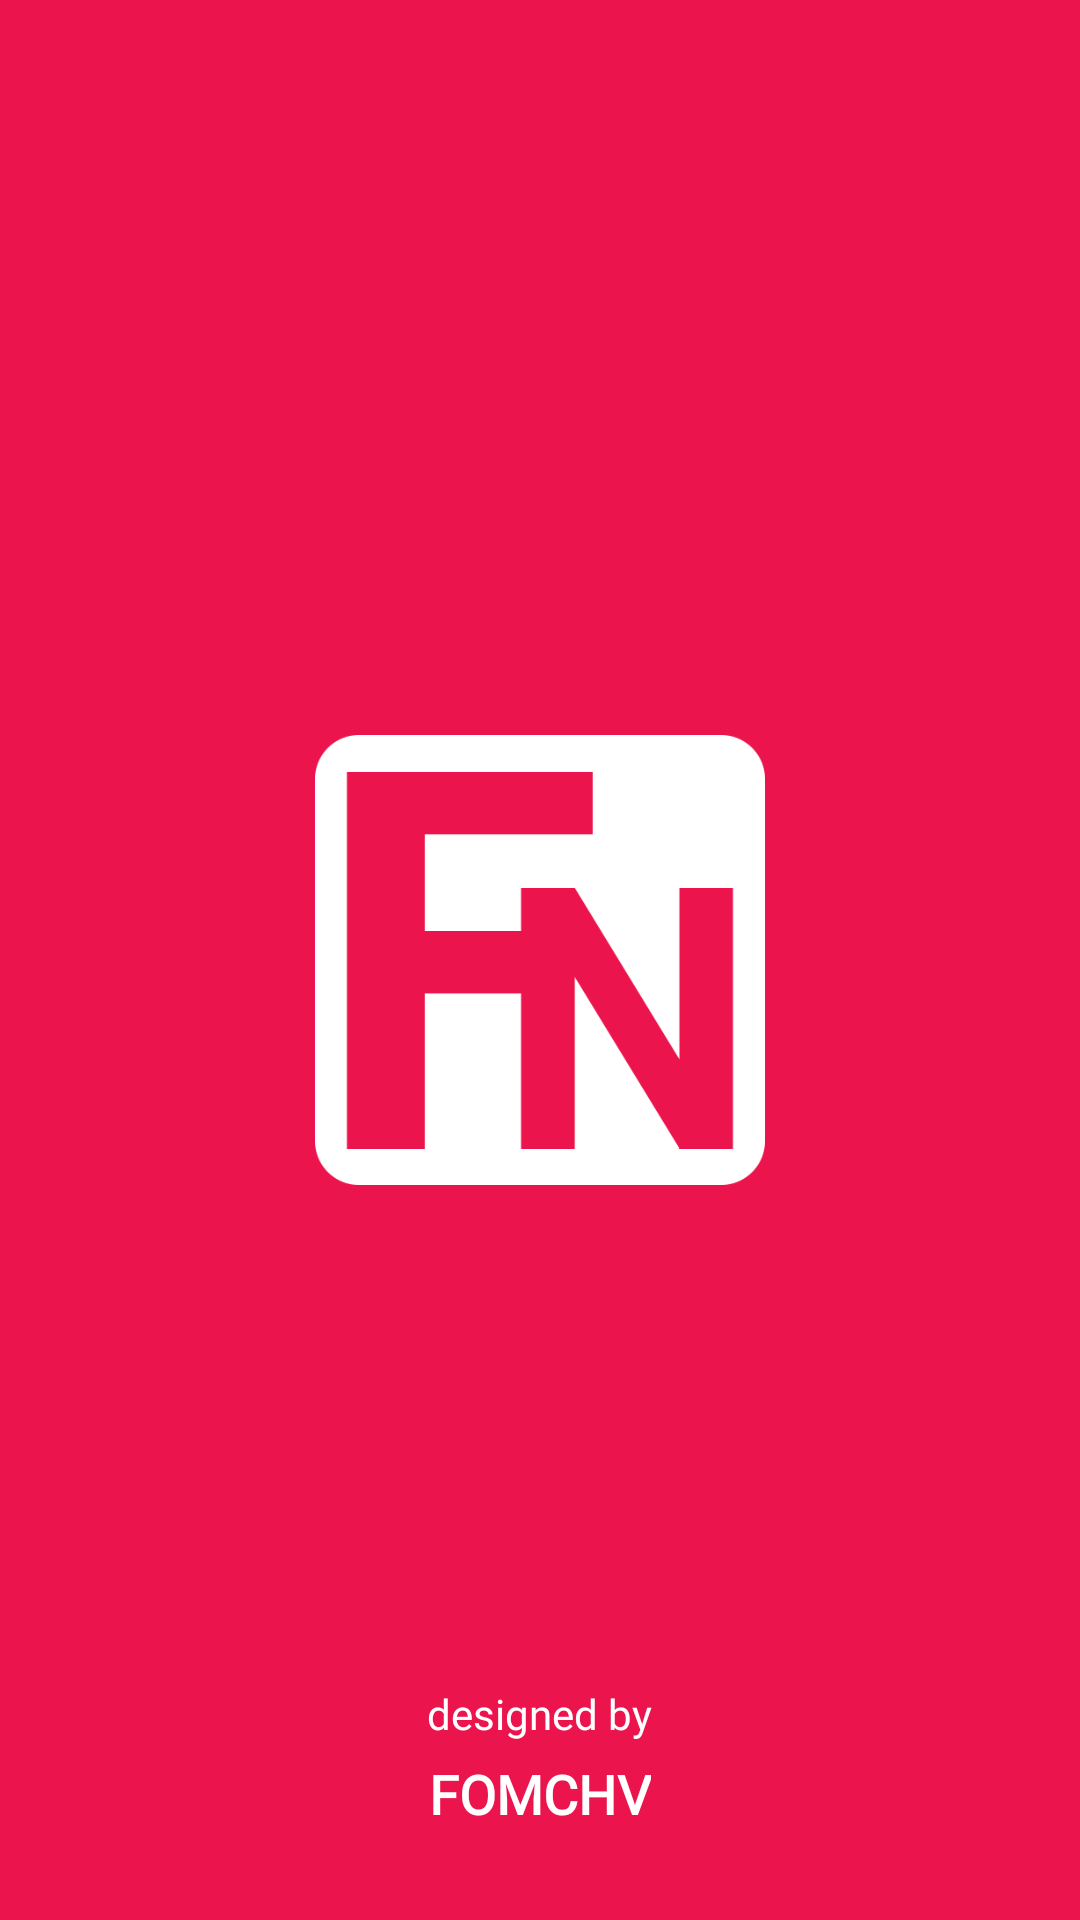

Android layout source for this screen:
<!-- AndroidManifest.xml: application theme Theme.LM -->
<!-- res/layout/activity_splashscreen.xml -->
<?xml version="1.0" encoding="utf-8"?>
<RelativeLayout xmlns:android="http://schemas.android.com/apk/res/android"
    xmlns:app="http://schemas.android.com/apk/res-auto"
    xmlns:tools="http://schemas.android.com/tools"
    android:layout_width="match_parent"
    android:layout_height="match_parent"
    android:background="@color/ic_launcher_background"
    tools:context=".splashscreen">


    <ImageView
        android:layout_width="150dp"
        android:layout_height="150dp"
        android:layout_centerInParent="true"
        android:src="@drawable/mychatapplogo">

    </ImageView>


    <TextView
        android:layout_width="wrap_content"
        android:layout_height="wrap_content"
        android:layout_above="@+id/maintext"
        android:layout_centerHorizontal="true"
        android:layout_marginBottom="5dp"
        android:fontFamily="@font/raleway"
        android:text="designed by"
        android:textColor="#FFFFFF">

    </TextView>

    <TextView
        android:id="@+id/maintext"
        android:layout_width="wrap_content"
        android:layout_height="wrap_content"
        android:layout_alignParentBottom="true"
        android:layout_centerHorizontal="true"
        android:layout_marginBottom="30dp"
        android:fontFamily="@font/raleway"
        android:text="FOMCHV"
        android:textColor="#FFFFFF"
        android:textSize="18sp"
        android:textStyle="bold">

    </TextView>


</RelativeLayout>
<!-- resources referenced by this layout -->
<resources>
  <color name="ic_launcher_background">#EC144C</color>
  <!-- drawable mychatapplogo: png bitmap (drawable-v24, 6668 bytes) -->
  <style name="Theme.LM" parent="Theme.MaterialComponents.DayNight.NoActionBar">
          
          <item name="colorPrimary">@color/main</item>
          <item name="colorPrimaryVariant">@color/white</item>
          <item name="colorOnPrimary">@color/white</item>
          
          <item name="colorSecondary">@color/main</item>
          <item name="colorSecondaryVariant">@color/white</item>
          <item name="colorOnSecondary">@color/black</item>
          
          <item name="android:statusBarColor" tools:targetApi="lollipop">#DCDCDC</item>
          <item name="android:windowLightStatusBar" tools:targetApi="m">true</item>
  
  
          
          <item name="searchViewStyle">@style/SearchViewMy</item>
      </style>
  <color name="main">#EC144C</color>
  <color name="white">#FFFFFFFF</color>
  <color name="black">#FF000000</color>
  <style name="SearchViewMy" parent="Widget.AppCompat.Light.SearchView">
          <item name="searchHintIcon">@null</item>
      </style>
</resources>
